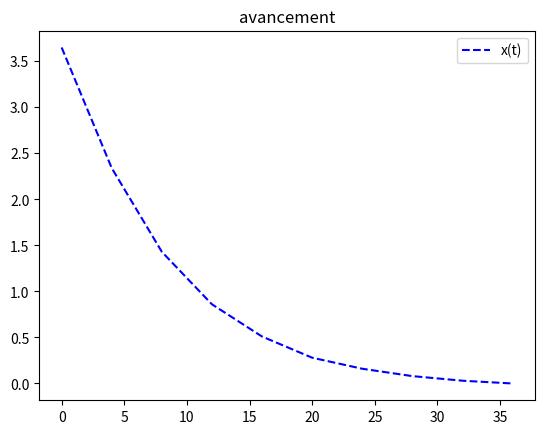

This chart was generated by the following Python code:
import numpy as np
import matplotlib.pyplot as plt


# concentration en masse et temps (en jours) sous formes de listes
Cm=[3.65,2.34,1.43,0.86,0.51,0.28,0.16,0.08,0.03,0.00]
t=[0, 4, 8, 12, 16, 20, 24, 28, 32, 36]

# Tapez l´instruction qui permet de connaitre le nombre de valeurs des tableaux:

# Tapez l´instruction sous forme de boucle qui permet d'afficher toutes les valeurs de la liste t':

# Tapez l´instruction qui ajoute la valeur '10' à la fin de la liste t
# Tapez l´instruction qui efface cette valeur

# avancement: créez la liste des avamcements au cours du temps en utilisant la formule de l´exercice:


# Affichage du graphique:
plt.plot(t,Cm, "b--",label="x(t)")
plt.title("avancement")
plt.legend()
plt.show()


